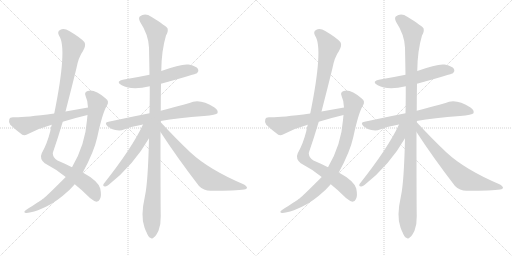
t = 0.00 s
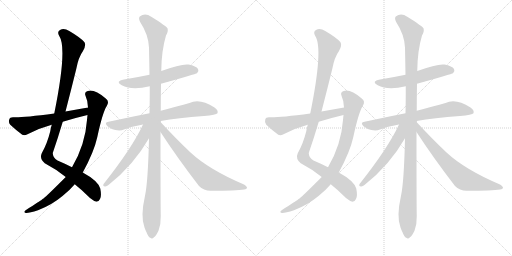
t = 2.80 s
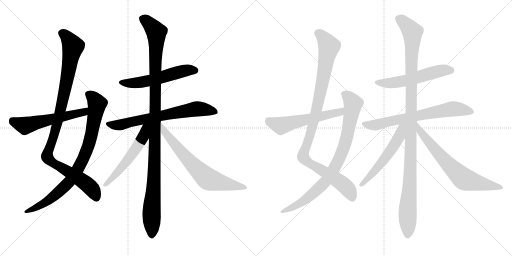
t = 5.60 s
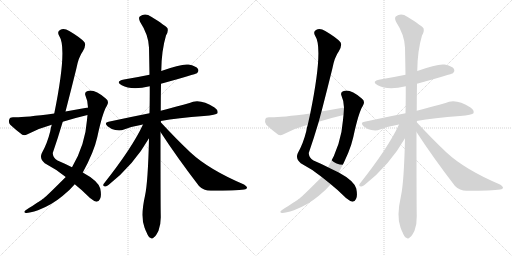
t = 8.40 s
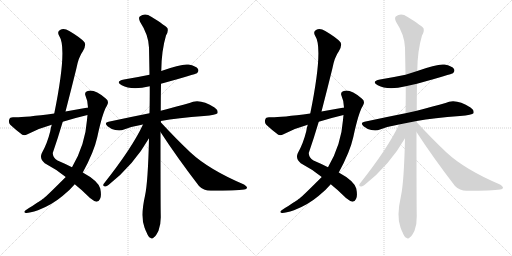
t = 11.20 s
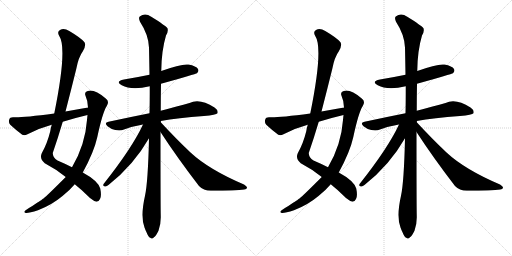
t = 14.00 s

The animated SVG that drew these frames (rendered in a browser with its animation timeline set to each time). Animation: 16 CSS @keyframes rules; one cycle of 14.00 s.

<svg version="1.1" viewBox="0 0 2048 1024" xmlns="http://www.w3.org/2000/svg">
  <g stroke="lightgray" stroke-dasharray="1,1" stroke-width="1" transform="scale(4, 4)">
    <line x1="0" y1="0" x2="256" y2="256"></line>
    <line x1="256" y1="0" x2="0" y2="256"></line>
    <line x1="128" y1="0" x2="128" y2="256"></line>
    <line x1="0" y1="128" x2="256" y2="128"></line>
    <line x1="256" y1="0" x2="512" y2="256"></line>
    <line x1="512" y1="0" x2="256" y2="256"></line>
    <line x1="384" y1="0" x2="384" y2="256"></line>
    <line x1="256" y1="128" x2="512" y2="128"></line>
  </g>
<g transform="scale(1, -1) translate(0, -850)">
   <style type="text/css">
    @keyframes keyframes0 {
      from {
       stroke: black;
       stroke-dashoffset: 1044;
       stroke-width: 128;
       }
       77% {
       animation-timing-function: step-end;
       stroke: black;
       stroke-dashoffset: 0;
       stroke-width: 128;
       }
       to {
       stroke: black;
       stroke-width: 1024;
       }
       }
       #make-me-a-hanzi-animation-0 {
         animation: keyframes0 1.099609s both;
         animation-delay: 0.000000s;
         animation-timing-function: linear;
       }
    @keyframes keyframes1 {
      from {
       stroke: black;
       stroke-dashoffset: 855;
       stroke-width: 128;
       }
       74% {
       animation-timing-function: step-end;
       stroke: black;
       stroke-dashoffset: 0;
       stroke-width: 128;
       }
       to {
       stroke: black;
       stroke-width: 1024;
       }
       }
       #make-me-a-hanzi-animation-1 {
         animation: keyframes1 0.945801s both;
         animation-delay: 1.099609s;
         animation-timing-function: linear;
       }
    @keyframes keyframes2 {
      from {
       stroke: black;
       stroke-dashoffset: 566;
       stroke-width: 128;
       }
       65% {
       animation-timing-function: step-end;
       stroke: black;
       stroke-dashoffset: 0;
       stroke-width: 128;
       }
       to {
       stroke: black;
       stroke-width: 1024;
       }
       }
       #make-me-a-hanzi-animation-2 {
         animation: keyframes2 0.710612s both;
         animation-delay: 2.045410s;
         animation-timing-function: linear;
       }
    @keyframes keyframes3 {
      from {
       stroke: black;
       stroke-dashoffset: 558;
       stroke-width: 128;
       }
       64% {
       animation-timing-function: step-end;
       stroke: black;
       stroke-dashoffset: 0;
       stroke-width: 128;
       }
       to {
       stroke: black;
       stroke-width: 1024;
       }
       }
       #make-me-a-hanzi-animation-3 {
         animation: keyframes3 0.704102s both;
         animation-delay: 2.756022s;
         animation-timing-function: linear;
       }
    @keyframes keyframes4 {
      from {
       stroke: black;
       stroke-dashoffset: 695;
       stroke-width: 128;
       }
       69% {
       animation-timing-function: step-end;
       stroke: black;
       stroke-dashoffset: 0;
       stroke-width: 128;
       }
       to {
       stroke: black;
       stroke-width: 1024;
       }
       }
       #make-me-a-hanzi-animation-4 {
         animation: keyframes4 0.815592s both;
         animation-delay: 3.460124s;
         animation-timing-function: linear;
       }
    @keyframes keyframes5 {
      from {
       stroke: black;
       stroke-dashoffset: 1139;
       stroke-width: 128;
       }
       79% {
       animation-timing-function: step-end;
       stroke: black;
       stroke-dashoffset: 0;
       stroke-width: 128;
       }
       to {
       stroke: black;
       stroke-width: 1024;
       }
       }
       #make-me-a-hanzi-animation-5 {
         animation: keyframes5 1.176921s both;
         animation-delay: 4.275716s;
         animation-timing-function: linear;
       }
    @keyframes keyframes6 {
      from {
       stroke: black;
       stroke-dashoffset: 585;
       stroke-width: 128;
       }
       66% {
       animation-timing-function: step-end;
       stroke: black;
       stroke-dashoffset: 0;
       stroke-width: 128;
       }
       to {
       stroke: black;
       stroke-width: 1024;
       }
       }
       #make-me-a-hanzi-animation-6 {
         animation: keyframes6 0.726074s both;
         animation-delay: 5.452637s;
         animation-timing-function: linear;
       }
    @keyframes keyframes7 {
      from {
       stroke: black;
       stroke-dashoffset: 699;
       stroke-width: 128;
       }
       69% {
       animation-timing-function: step-end;
       stroke: black;
       stroke-dashoffset: 0;
       stroke-width: 128;
       }
       to {
       stroke: black;
       stroke-width: 1024;
       }
       }
       #make-me-a-hanzi-animation-7 {
         animation: keyframes7 0.818848s both;
         animation-delay: 6.178711s;
         animation-timing-function: linear;
       }
    @keyframes keyframes8 {
      from {
       stroke: black;
       stroke-dashoffset: 1044;
       stroke-width: 128;
       }
       77% {
       animation-timing-function: step-end;
       stroke: black;
       stroke-dashoffset: 0;
       stroke-width: 128;
       }
       to {
       stroke: black;
       stroke-width: 1024;
       }
       }
       #make-me-a-hanzi-animation-8 {
         animation: keyframes8 1.099609s both;
         animation-delay: 6.997559s;
         animation-timing-function: linear;
       }
    @keyframes keyframes9 {
      from {
       stroke: black;
       stroke-dashoffset: 855;
       stroke-width: 128;
       }
       74% {
       animation-timing-function: step-end;
       stroke: black;
       stroke-dashoffset: 0;
       stroke-width: 128;
       }
       to {
       stroke: black;
       stroke-width: 1024;
       }
       }
       #make-me-a-hanzi-animation-9 {
         animation: keyframes9 0.945801s both;
         animation-delay: 8.097168s;
         animation-timing-function: linear;
       }
    @keyframes keyframes10 {
      from {
       stroke: black;
       stroke-dashoffset: 566;
       stroke-width: 128;
       }
       65% {
       animation-timing-function: step-end;
       stroke: black;
       stroke-dashoffset: 0;
       stroke-width: 128;
       }
       to {
       stroke: black;
       stroke-width: 1024;
       }
       }
       #make-me-a-hanzi-animation-10 {
         animation: keyframes10 0.710612s both;
         animation-delay: 9.042969s;
         animation-timing-function: linear;
       }
    @keyframes keyframes11 {
      from {
       stroke: black;
       stroke-dashoffset: 558;
       stroke-width: 128;
       }
       64% {
       animation-timing-function: step-end;
       stroke: black;
       stroke-dashoffset: 0;
       stroke-width: 128;
       }
       to {
       stroke: black;
       stroke-width: 1024;
       }
       }
       #make-me-a-hanzi-animation-11 {
         animation: keyframes11 0.704102s both;
         animation-delay: 9.753581s;
         animation-timing-function: linear;
       }
    @keyframes keyframes12 {
      from {
       stroke: black;
       stroke-dashoffset: 695;
       stroke-width: 128;
       }
       69% {
       animation-timing-function: step-end;
       stroke: black;
       stroke-dashoffset: 0;
       stroke-width: 128;
       }
       to {
       stroke: black;
       stroke-width: 1024;
       }
       }
       #make-me-a-hanzi-animation-12 {
         animation: keyframes12 0.815592s both;
         animation-delay: 10.457682s;
         animation-timing-function: linear;
       }
    @keyframes keyframes13 {
      from {
       stroke: black;
       stroke-dashoffset: 1139;
       stroke-width: 128;
       }
       79% {
       animation-timing-function: step-end;
       stroke: black;
       stroke-dashoffset: 0;
       stroke-width: 128;
       }
       to {
       stroke: black;
       stroke-width: 1024;
       }
       }
       #make-me-a-hanzi-animation-13 {
         animation: keyframes13 1.176921s both;
         animation-delay: 11.273275s;
         animation-timing-function: linear;
       }
    @keyframes keyframes14 {
      from {
       stroke: black;
       stroke-dashoffset: 585;
       stroke-width: 128;
       }
       66% {
       animation-timing-function: step-end;
       stroke: black;
       stroke-dashoffset: 0;
       stroke-width: 128;
       }
       to {
       stroke: black;
       stroke-width: 1024;
       }
       }
       #make-me-a-hanzi-animation-14 {
         animation: keyframes14 0.726074s both;
         animation-delay: 12.450195s;
         animation-timing-function: linear;
       }
    @keyframes keyframes15 {
      from {
       stroke: black;
       stroke-dashoffset: 699;
       stroke-width: 128;
       }
       69% {
       animation-timing-function: step-end;
       stroke: black;
       stroke-dashoffset: 0;
       stroke-width: 128;
       }
       to {
       stroke: black;
       stroke-width: 1024;
       }
       }
       #make-me-a-hanzi-animation-15 {
         animation: keyframes15 0.818848s both;
         animation-delay: 13.176270s;
         animation-timing-function: linear;
       }
</style>
<path d="M 299 113 Q 327 91 360 58 Q 376 45 386 43 Q 395 43 400 54 Q 407 66 401 96 Q 392 127 331 160 L 288 181 Q 263 194 230 208 Q 211 218 211 238 Q 232 299 251 363 L 262 404 Q 284 489 305 574 Q 314 622 332 646 Q 345 668 338 681 Q 323 699 277 726 Q 256 739 240 730 Q 227 723 237 706 Q 270 657 217 396 L 207 351 Q 203 339 201 325 Q 189 276 167 237 Q 157 215 179 197 Q 225 173 263 142 L 299 113 Z" fill="lightgray"></path> 
<path d="M 263 142 Q 187 66 174 56 Q 170 55 167 51 Q 161 47 104 10 Q 91 1 103 -2 Q 116 -3 152 9 Q 207 30 250 66 Q 278 88 299 113 L 331 160 Q 376 242 389 301 Q 410 400 428 428 Q 438 446 423 456 Q 377 495 351 486 Q 336 482 342 467 Q 352 445 352 420 L 350 390 Q 349 381 348 370 Q 341 271 288 181 L 263 142 Z" fill="lightgray"></path> 
<path d="M 352 420 Q 307 413 262 404 L 217 396 Q 81 378 52 381 Q 39 381 37 372 Q 33 360 41 351 Q 60 333 89 311 Q 98 307 110 313 Q 155 337 207 351 L 251 363 Q 299 378 350 390 C 379 397 382 425 352 420 Z" fill="lightgray"></path> 
<path d="M 644 515 Q 783 554 788 557 Q 797 566 792 574 Q 785 586 754 592 Q 726 596 645 566 L 598 551 Q 550 541 496 532 Q 459 525 487 509 Q 526 488 599 505 L 644 515 Z" fill="lightgray"></path> 
<path d="M 643 366 Q 710 379 816 386 Q 865 390 870 397 Q 874 409 858 420 Q 798 459 758 438 Q 712 425 643 407 L 598 397 Q 522 382 434 363 Q 415 360 430 345 Q 445 333 461 330 Q 482 326 496 332 Q 530 345 572 352 L 643 366 Z" fill="lightgray"></path> 
<path d="M 643 407 Q 643 459 644 515 L 645 566 Q 646 648 664 708 Q 674 724 670 737 Q 663 747 605 783 Q 580 801 559 784 Q 553 778 560 763 Q 594 711 596 660 Q 597 608 598 551 L 599 505 Q 599 433 598 397 L 596 297 Q 592 122 580 67 Q 561 -17 578 -60 Q 581 -69 586 -79 Q 593 -98 601 -101 Q 608 -108 616 -99 Q 623 -95 634 -73 Q 644 -46 643 -14 Q 642 28 642 322 L 643 407 Z" fill="lightgray"></path> 
<path d="M 642 362 Q 642 363 643 366 C 657 393 585 379 572 352 Q 529 259 415 115 Q 409 105 420 104 Q 426 103 435 111 Q 534 189 596 297 L 642 362 Z" fill="lightgray"></path> 
<path d="M 642 322 Q 709 219 796 106 Q 814 87 843 87 Q 945 87 977 92 Q 987 93 988 99 Q 989 103 976 112 Q 835 172 761 241 Q 704 295 642 362 C 622 384 626 347 642 322 Z" fill="lightgray"></path> 
<path d="M 1323 113 Q 1351 91 1384 58 Q 1400 45 1410 43 Q 1419 43 1424 54 Q 1431 66 1425 96 Q 1416 127 1355 160 L 1312 181 Q 1287 194 1254 208 Q 1235 218 1235 238 Q 1256 299 1275 363 L 1286 404 Q 1308 489 1329 574 Q 1338 622 1356 646 Q 1369 668 1362 681 Q 1347 699 1301 726 Q 1280 739 1264 730 Q 1251 723 1261 706 Q 1294 657 1241 396 L 1231 351 Q 1227 339 1225 325 Q 1213 276 1191 237 Q 1181 215 1203 197 Q 1249 173 1287 142 L 1323 113 Z" fill="lightgray"></path> 
<path d="M 1287 142 Q 1211 66 1198 56 Q 1194 55 1191 51 Q 1185 47 1128 10 Q 1115 1 1127 -2 Q 1140 -3 1176 9 Q 1231 30 1274 66 Q 1302 88 1323 113 L 1355 160 Q 1400 242 1413 301 Q 1434 400 1452 428 Q 1462 446 1447 456 Q 1401 495 1375 486 Q 1360 482 1366 467 Q 1376 445 1376 420 L 1374 390 Q 1373 381 1372 370 Q 1365 271 1312 181 L 1287 142 Z" fill="lightgray"></path> 
<path d="M 1376 420 Q 1331 413 1286 404 L 1241 396 Q 1105 378 1076 381 Q 1063 381 1061 372 Q 1057 360 1065 351 Q 1084 333 1113 311 Q 1122 307 1134 313 Q 1179 337 1231 351 L 1275 363 Q 1323 378 1374 390 C 1403 397 1406 425 1376 420 Z" fill="lightgray"></path> 
<path d="M 1668 515 Q 1807 554 1812 557 Q 1821 566 1816 574 Q 1809 586 1778 592 Q 1750 596 1669 566 L 1622 551 Q 1574 541 1520 532 Q 1483 525 1511 509 Q 1550 488 1623 505 L 1668 515 Z" fill="lightgray"></path> 
<path d="M 1667 366 Q 1734 379 1840 386 Q 1889 390 1894 397 Q 1898 409 1882 420 Q 1822 459 1782 438 Q 1736 425 1667 407 L 1622 397 Q 1546 382 1458 363 Q 1439 360 1454 345 Q 1469 333 1485 330 Q 1506 326 1520 332 Q 1554 345 1596 352 L 1667 366 Z" fill="lightgray"></path> 
<path d="M 1667 407 Q 1667 459 1668 515 L 1669 566 Q 1670 648 1688 708 Q 1698 724 1694 737 Q 1687 747 1629 783 Q 1604 801 1583 784 Q 1577 778 1584 763 Q 1618 711 1620 660 Q 1621 608 1622 551 L 1623 505 Q 1623 433 1622 397 L 1620 297 Q 1616 122 1604 67 Q 1585 -17 1602 -60 Q 1605 -69 1610 -79 Q 1617 -98 1625 -101 Q 1632 -108 1640 -99 Q 1647 -95 1658 -73 Q 1668 -46 1667 -14 Q 1666 28 1666 322 L 1667 407 Z" fill="lightgray"></path> 
<path d="M 1666 362 Q 1666 363 1667 366 C 1681 393 1609 379 1596 352 Q 1553 259 1439 115 Q 1433 105 1444 104 Q 1450 103 1459 111 Q 1558 189 1620 297 L 1666 362 Z" fill="lightgray"></path> 
<path d="M 1666 322 Q 1733 219 1820 106 Q 1838 87 1867 87 Q 1969 87 2001 92 Q 2011 93 2012 99 Q 2013 103 2000 112 Q 1859 172 1785 241 Q 1728 295 1666 362 C 1646 384 1650 347 1666 322 Z" fill="lightgray"></path> 
      <clipPath id="make-me-a-hanzi-clip-0">
      <path d="M 299 113 Q 327 91 360 58 Q 376 45 386 43 Q 395 43 400 54 Q 407 66 401 96 Q 392 127 331 160 L 288 181 Q 263 194 230 208 Q 211 218 211 238 Q 232 299 251 363 L 262 404 Q 284 489 305 574 Q 314 622 332 646 Q 345 668 338 681 Q 323 699 277 726 Q 256 739 240 730 Q 227 723 237 706 Q 270 657 217 396 L 207 351 Q 203 339 201 325 Q 189 276 167 237 Q 157 215 179 197 Q 225 173 263 142 L 299 113 Z" fill="lightgray"></path>
      </clipPath>
      <path clip-path="url(#make-me-a-hanzi-clip-0)" d="M 247 717 L 272 698 L 292 664 L 244 417 L 211 291 L 189 234 L 190 218 L 207 201 L 341 119 L 368 94 L 385 58 " fill="none" id="make-me-a-hanzi-animation-0" stroke-dasharray="916 1832" stroke-linecap="round"></path>

      <clipPath id="make-me-a-hanzi-clip-1">
      <path d="M 263 142 Q 187 66 174 56 Q 170 55 167 51 Q 161 47 104 10 Q 91 1 103 -2 Q 116 -3 152 9 Q 207 30 250 66 Q 278 88 299 113 L 331 160 Q 376 242 389 301 Q 410 400 428 428 Q 438 446 423 456 Q 377 495 351 486 Q 336 482 342 467 Q 352 445 352 420 L 350 390 Q 349 381 348 370 Q 341 271 288 181 L 263 142 Z" fill="lightgray"></path>
      </clipPath>
      <path clip-path="url(#make-me-a-hanzi-clip-1)" d="M 352 474 L 374 457 L 389 432 L 361 289 L 315 179 L 277 123 L 231 78 L 178 38 L 107 4 " fill="none" id="make-me-a-hanzi-animation-1" stroke-dasharray="727 1454" stroke-linecap="round"></path>

      <clipPath id="make-me-a-hanzi-clip-2">
      <path d="M 352 420 Q 307 413 262 404 L 217 396 Q 81 378 52 381 Q 39 381 37 372 Q 33 360 41 351 Q 60 333 89 311 Q 98 307 110 313 Q 155 337 207 351 L 251 363 Q 299 378 350 390 C 379 397 382 425 352 420 Z" fill="lightgray"></path>
      </clipPath>
      <path clip-path="url(#make-me-a-hanzi-clip-2)" d="M 49 368 L 100 347 L 325 399 L 345 413 " fill="none" id="make-me-a-hanzi-animation-2" stroke-dasharray="438 876" stroke-linecap="round"></path>

      <clipPath id="make-me-a-hanzi-clip-3">
      <path d="M 644 515 Q 783 554 788 557 Q 797 566 792 574 Q 785 586 754 592 Q 726 596 645 566 L 598 551 Q 550 541 496 532 Q 459 525 487 509 Q 526 488 599 505 L 644 515 Z" fill="lightgray"></path>
      </clipPath>
      <path clip-path="url(#make-me-a-hanzi-clip-3)" d="M 488 522 L 542 518 L 602 528 L 743 568 L 783 566 " fill="none" id="make-me-a-hanzi-animation-3" stroke-dasharray="430 860" stroke-linecap="round"></path>

      <clipPath id="make-me-a-hanzi-clip-4">
      <path d="M 643 366 Q 710 379 816 386 Q 865 390 870 397 Q 874 409 858 420 Q 798 459 758 438 Q 712 425 643 407 L 598 397 Q 522 382 434 363 Q 415 360 430 345 Q 445 333 461 330 Q 482 326 496 332 Q 530 345 572 352 L 643 366 Z" fill="lightgray"></path>
      </clipPath>
      <path clip-path="url(#make-me-a-hanzi-clip-4)" d="M 432 354 L 485 351 L 789 415 L 863 402 " fill="none" id="make-me-a-hanzi-animation-4" stroke-dasharray="567 1134" stroke-linecap="round"></path>

      <clipPath id="make-me-a-hanzi-clip-5">
      <path d="M 643 407 Q 643 459 644 515 L 645 566 Q 646 648 664 708 Q 674 724 670 737 Q 663 747 605 783 Q 580 801 559 784 Q 553 778 560 763 Q 594 711 596 660 Q 597 608 598 551 L 599 505 Q 599 433 598 397 L 596 297 Q 592 122 580 67 Q 561 -17 578 -60 Q 581 -69 586 -79 Q 593 -98 601 -101 Q 608 -108 616 -99 Q 623 -95 634 -73 Q 644 -46 643 -14 Q 642 28 642 322 L 643 407 Z" fill="lightgray"></path>
      </clipPath>
      <path clip-path="url(#make-me-a-hanzi-clip-5)" d="M 573 775 L 616 735 L 626 711 L 619 212 L 606 -2 L 607 -87 " fill="none" id="make-me-a-hanzi-animation-5" stroke-dasharray="1011 2022" stroke-linecap="round"></path>

      <clipPath id="make-me-a-hanzi-clip-6">
      <path d="M 642 362 Q 642 363 643 366 C 657 393 585 379 572 352 Q 529 259 415 115 Q 409 105 420 104 Q 426 103 435 111 Q 534 189 596 297 L 642 362 Z" fill="lightgray"></path>
      </clipPath>
      <path clip-path="url(#make-me-a-hanzi-clip-6)" d="M 635 357 L 589 330 L 541 251 L 496 191 L 422 112 " fill="none" id="make-me-a-hanzi-animation-6" stroke-dasharray="457 914" stroke-linecap="round"></path>

      <clipPath id="make-me-a-hanzi-clip-7">
      <path d="M 642 322 Q 709 219 796 106 Q 814 87 843 87 Q 945 87 977 92 Q 987 93 988 99 Q 989 103 976 112 Q 835 172 761 241 Q 704 295 642 362 C 622 384 626 347 642 322 Z" fill="lightgray"></path>
      </clipPath>
      <path clip-path="url(#make-me-a-hanzi-clip-7)" d="M 647 355 L 654 329 L 685 289 L 744 219 L 825 139 L 875 121 L 980 99 " fill="none" id="make-me-a-hanzi-animation-7" stroke-dasharray="571 1142" stroke-linecap="round"></path>

      <clipPath id="make-me-a-hanzi-clip-8">
      <path d="M 1323 113 Q 1351 91 1384 58 Q 1400 45 1410 43 Q 1419 43 1424 54 Q 1431 66 1425 96 Q 1416 127 1355 160 L 1312 181 Q 1287 194 1254 208 Q 1235 218 1235 238 Q 1256 299 1275 363 L 1286 404 Q 1308 489 1329 574 Q 1338 622 1356 646 Q 1369 668 1362 681 Q 1347 699 1301 726 Q 1280 739 1264 730 Q 1251 723 1261 706 Q 1294 657 1241 396 L 1231 351 Q 1227 339 1225 325 Q 1213 276 1191 237 Q 1181 215 1203 197 Q 1249 173 1287 142 L 1323 113 Z" fill="lightgray"></path>
      </clipPath>
      <path clip-path="url(#make-me-a-hanzi-clip-8)" d="M 1271 717 L 1296 698 L 1316 664 L 1268 417 L 1235 291 L 1213 234 L 1214 218 L 1231 201 L 1365 119 L 1392 94 L 1409 58 " fill="none" id="make-me-a-hanzi-animation-8" stroke-dasharray="916 1832" stroke-linecap="round"></path>

      <clipPath id="make-me-a-hanzi-clip-9">
      <path d="M 1287 142 Q 1211 66 1198 56 Q 1194 55 1191 51 Q 1185 47 1128 10 Q 1115 1 1127 -2 Q 1140 -3 1176 9 Q 1231 30 1274 66 Q 1302 88 1323 113 L 1355 160 Q 1400 242 1413 301 Q 1434 400 1452 428 Q 1462 446 1447 456 Q 1401 495 1375 486 Q 1360 482 1366 467 Q 1376 445 1376 420 L 1374 390 Q 1373 381 1372 370 Q 1365 271 1312 181 L 1287 142 Z" fill="lightgray"></path>
      </clipPath>
      <path clip-path="url(#make-me-a-hanzi-clip-9)" d="M 1376 474 L 1398 457 L 1413 432 L 1385 289 L 1339 179 L 1301 123 L 1255 78 L 1202 38 L 1131 4 " fill="none" id="make-me-a-hanzi-animation-9" stroke-dasharray="727 1454" stroke-linecap="round"></path>

      <clipPath id="make-me-a-hanzi-clip-10">
      <path d="M 1376 420 Q 1331 413 1286 404 L 1241 396 Q 1105 378 1076 381 Q 1063 381 1061 372 Q 1057 360 1065 351 Q 1084 333 1113 311 Q 1122 307 1134 313 Q 1179 337 1231 351 L 1275 363 Q 1323 378 1374 390 C 1403 397 1406 425 1376 420 Z" fill="lightgray"></path>
      </clipPath>
      <path clip-path="url(#make-me-a-hanzi-clip-10)" d="M 1073 368 L 1124 347 L 1349 399 L 1369 413 " fill="none" id="make-me-a-hanzi-animation-10" stroke-dasharray="438 876" stroke-linecap="round"></path>

      <clipPath id="make-me-a-hanzi-clip-11">
      <path d="M 1668 515 Q 1807 554 1812 557 Q 1821 566 1816 574 Q 1809 586 1778 592 Q 1750 596 1669 566 L 1622 551 Q 1574 541 1520 532 Q 1483 525 1511 509 Q 1550 488 1623 505 L 1668 515 Z" fill="lightgray"></path>
      </clipPath>
      <path clip-path="url(#make-me-a-hanzi-clip-11)" d="M 1512 522 L 1566 518 L 1626 528 L 1767 568 L 1807 566 " fill="none" id="make-me-a-hanzi-animation-11" stroke-dasharray="430 860" stroke-linecap="round"></path>

      <clipPath id="make-me-a-hanzi-clip-12">
      <path d="M 1667 366 Q 1734 379 1840 386 Q 1889 390 1894 397 Q 1898 409 1882 420 Q 1822 459 1782 438 Q 1736 425 1667 407 L 1622 397 Q 1546 382 1458 363 Q 1439 360 1454 345 Q 1469 333 1485 330 Q 1506 326 1520 332 Q 1554 345 1596 352 L 1667 366 Z" fill="lightgray"></path>
      </clipPath>
      <path clip-path="url(#make-me-a-hanzi-clip-12)" d="M 1456 354 L 1509 351 L 1813 415 L 1887 402 " fill="none" id="make-me-a-hanzi-animation-12" stroke-dasharray="567 1134" stroke-linecap="round"></path>

      <clipPath id="make-me-a-hanzi-clip-13">
      <path d="M 1667 407 Q 1667 459 1668 515 L 1669 566 Q 1670 648 1688 708 Q 1698 724 1694 737 Q 1687 747 1629 783 Q 1604 801 1583 784 Q 1577 778 1584 763 Q 1618 711 1620 660 Q 1621 608 1622 551 L 1623 505 Q 1623 433 1622 397 L 1620 297 Q 1616 122 1604 67 Q 1585 -17 1602 -60 Q 1605 -69 1610 -79 Q 1617 -98 1625 -101 Q 1632 -108 1640 -99 Q 1647 -95 1658 -73 Q 1668 -46 1667 -14 Q 1666 28 1666 322 L 1667 407 Z" fill="lightgray"></path>
      </clipPath>
      <path clip-path="url(#make-me-a-hanzi-clip-13)" d="M 1597 775 L 1640 735 L 1650 711 L 1643 212 L 1630 -2 L 1631 -87 " fill="none" id="make-me-a-hanzi-animation-13" stroke-dasharray="1011 2022" stroke-linecap="round"></path>

      <clipPath id="make-me-a-hanzi-clip-14">
      <path d="M 1666 362 Q 1666 363 1667 366 C 1681 393 1609 379 1596 352 Q 1553 259 1439 115 Q 1433 105 1444 104 Q 1450 103 1459 111 Q 1558 189 1620 297 L 1666 362 Z" fill="lightgray"></path>
      </clipPath>
      <path clip-path="url(#make-me-a-hanzi-clip-14)" d="M 1659 357 L 1613 330 L 1565 251 L 1520 191 L 1446 112 " fill="none" id="make-me-a-hanzi-animation-14" stroke-dasharray="457 914" stroke-linecap="round"></path>

      <clipPath id="make-me-a-hanzi-clip-15">
      <path d="M 1666 322 Q 1733 219 1820 106 Q 1838 87 1867 87 Q 1969 87 2001 92 Q 2011 93 2012 99 Q 2013 103 2000 112 Q 1859 172 1785 241 Q 1728 295 1666 362 C 1646 384 1650 347 1666 322 Z" fill="lightgray"></path>
      </clipPath>
      <path clip-path="url(#make-me-a-hanzi-clip-15)" d="M 1671 355 L 1678 329 L 1709 289 L 1768 219 L 1849 139 L 1899 121 L 2004 99 " fill="none" id="make-me-a-hanzi-animation-15" stroke-dasharray="571 1142" stroke-linecap="round"></path>

</g>
</svg>
